Run: headless pygame with SDL's dummy video driver; simulated clock (each Clock.tick advances the game by its frame time, no real sleeping); random seed 0; keys injected as events and as key.get_pressed() state; no mouse input; restart key R tapped at the start of phases 3 and 4.
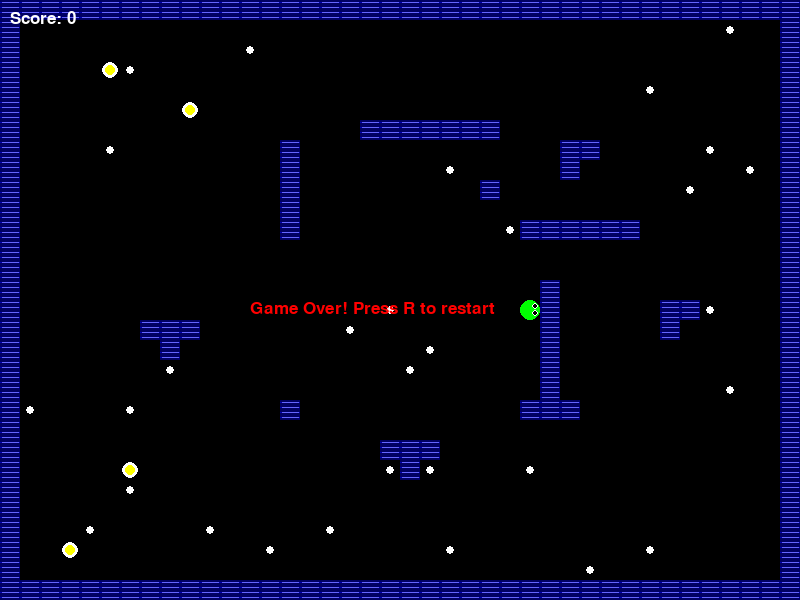
Frame 1 of 4 · flips 1–60 · no input
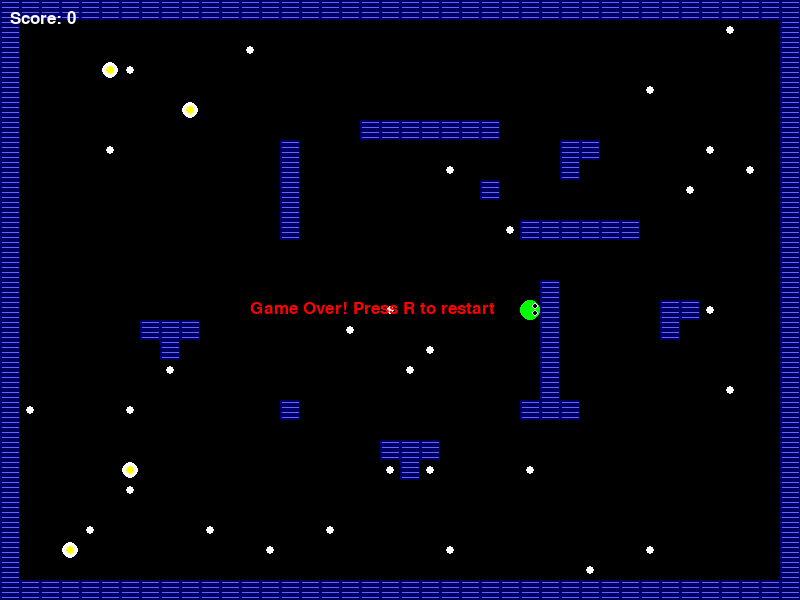
Frame 2 of 4 · flips 61–180 · tapped SPACE, RETURN · held RIGHT (→), D
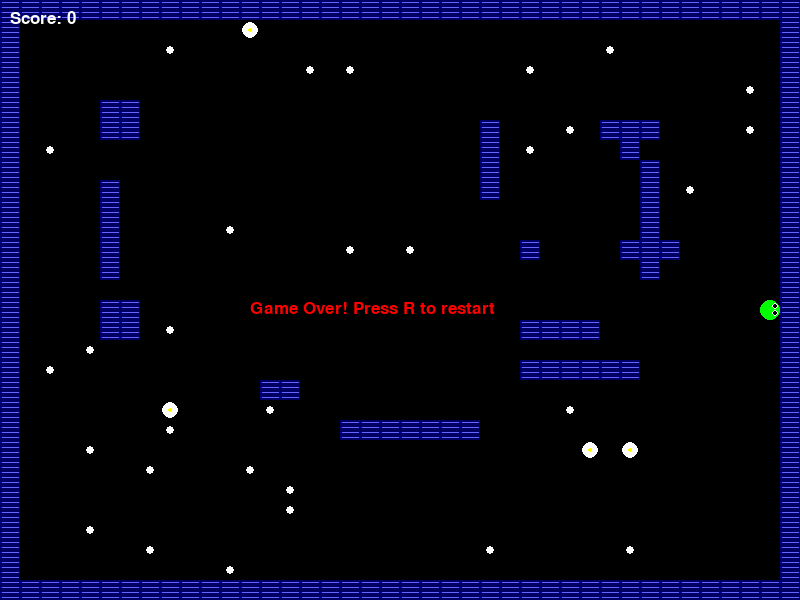
Frame 3 of 4 · flips 181–300 · tapped R · held DOWN (↓), S
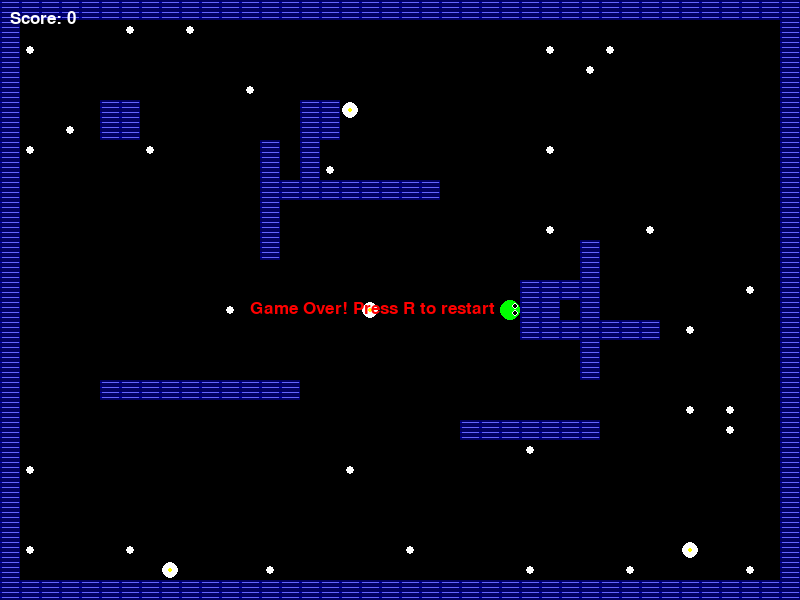
Frame 4 of 4 · flips 301–420 · tapped R · held LEFT (←), A, UP (↑), W

The pygame program that drew these frames:

#!/usr/bin/env python3
"""
Pacman-Nibbles Game
A combination of Pacman and Snake (Nibbles) game mechanics.
"""

import pygame
import sys
import random
import os
import math
from collections import deque
import time

# Initialize pygame
pygame.init()

# Constants
SCREEN_WIDTH = 800
SCREEN_HEIGHT = 600
GRID_SIZE = 20
GRID_WIDTH = SCREEN_WIDTH // GRID_SIZE
GRID_HEIGHT = SCREEN_HEIGHT // GRID_SIZE
SNAKE_SPEED = 10  # Lower is faster

# Colors
BLACK = (0, 0, 0)
WHITE = (255, 255, 255)
GREEN = (0, 255, 0)
RED = (255, 0, 0)
BLUE = (0, 0, 255)
YELLOW = (255, 255, 0)
PURPLE = (128, 0, 128)
PINK = (255, 192, 203)
ORANGE = (255, 165, 0)
CYAN = (0, 255, 255)

# Directions
UP = (0, -1)
DOWN = (0, 1)
LEFT = (-1, 0)
RIGHT = (1, 0)

# Create a directory for assets if it doesn't exist
ASSETS_DIR = os.path.join(os.path.dirname(os.path.abspath(__file__)), "assets")
os.makedirs(ASSETS_DIR, exist_ok=True)

# Function to create simple image assets
def create_assets():
    # Create snake head image
    snake_head_img = pygame.Surface((GRID_SIZE, GRID_SIZE), pygame.SRCALPHA)
    pygame.draw.circle(snake_head_img, GREEN, (GRID_SIZE//2, GRID_SIZE//2), GRID_SIZE//2)
    # Add eyes
    pygame.draw.circle(snake_head_img, WHITE, (GRID_SIZE*3//4, GRID_SIZE//3), GRID_SIZE//6)
    pygame.draw.circle(snake_head_img, WHITE, (GRID_SIZE*3//4, GRID_SIZE*2//3), GRID_SIZE//6)
    pygame.draw.circle(snake_head_img, BLACK, (GRID_SIZE*3//4, GRID_SIZE//3), GRID_SIZE//10)
    pygame.draw.circle(snake_head_img, BLACK, (GRID_SIZE*3//4, GRID_SIZE*2//3), GRID_SIZE//10)
    
    # Create snake body segment
    snake_body_img = pygame.Surface((GRID_SIZE, GRID_SIZE), pygame.SRCALPHA)
    pygame.draw.circle(snake_body_img, GREEN, (GRID_SIZE//2, GRID_SIZE//2), GRID_SIZE//2 - 1)
    
    # Create ghost images
    ghost_imgs = {}
    ghost_colors = {
        'red': RED,
        'pink': PINK,
        'cyan': CYAN,
        'orange': ORANGE
    }
    
    for color_name, color in ghost_colors.items():
        ghost_img = pygame.Surface((GRID_SIZE, GRID_SIZE), pygame.SRCALPHA)
        
        # Ghost body (rounded top, straight bottom)
        pygame.draw.rect(ghost_img, color, (0, GRID_SIZE//2, GRID_SIZE, GRID_SIZE//2))
        pygame.draw.circle(ghost_img, color, (GRID_SIZE//2, GRID_SIZE//2), GRID_SIZE//2)
        
        # Create wavy bottom
        for i in range(3):
            pygame.draw.circle(ghost_img, color, 
                              (i * GRID_SIZE//3 + GRID_SIZE//6, GRID_SIZE), 
                              GRID_SIZE//6)
        
        # Eyes
        pygame.draw.circle(ghost_img, WHITE, (GRID_SIZE//3, GRID_SIZE//2), GRID_SIZE//5)
        pygame.draw.circle(ghost_img, WHITE, (GRID_SIZE*2//3, GRID_SIZE//2), GRID_SIZE//5)
        pygame.draw.circle(ghost_img, BLACK, (GRID_SIZE//3, GRID_SIZE//2), GRID_SIZE//8)
        pygame.draw.circle(ghost_img, BLACK, (GRID_SIZE*2//3, GRID_SIZE//2), GRID_SIZE//8)
        
        ghost_imgs[color_name] = ghost_img
    
    # Create scared ghost (blue)
    scared_ghost_img = pygame.Surface((GRID_SIZE, GRID_SIZE), pygame.SRCALPHA)
    pygame.draw.rect(scared_ghost_img, BLUE, (0, GRID_SIZE//2, GRID_SIZE, GRID_SIZE//2))
    pygame.draw.circle(scared_ghost_img, BLUE, (GRID_SIZE//2, GRID_SIZE//2), GRID_SIZE//2)
    
    # Create wavy bottom
    for i in range(3):
        pygame.draw.circle(scared_ghost_img, BLUE, 
                          (i * GRID_SIZE//3 + GRID_SIZE//6, GRID_SIZE), 
                          GRID_SIZE//6)
    
    # Scared eyes
    pygame.draw.line(scared_ghost_img, WHITE, (GRID_SIZE//4, GRID_SIZE//3), 
                    (GRID_SIZE//2 - 2, GRID_SIZE//2), 2)
    pygame.draw.line(scared_ghost_img, WHITE, (GRID_SIZE//4, GRID_SIZE//2), 
                    (GRID_SIZE//2 - 2, GRID_SIZE//3), 2)
    pygame.draw.line(scared_ghost_img, WHITE, (GRID_SIZE*3//4, GRID_SIZE//3), 
                    (GRID_SIZE//2 + 2, GRID_SIZE//2), 2)
    pygame.draw.line(scared_ghost_img, WHITE, (GRID_SIZE*3//4, GRID_SIZE//2), 
                    (GRID_SIZE//2 + 2, GRID_SIZE//3), 2)
    
    # Create wall tile with brick pattern
    wall_img = pygame.Surface((GRID_SIZE, GRID_SIZE), pygame.SRCALPHA)
    wall_color = (0, 0, 180)  # Darker blue for walls
    highlight = (100, 100, 255)  # Lighter blue for highlights
    shadow = (0, 0, 100)  # Darker blue for shadows
    
    # Fill background
    pygame.draw.rect(wall_img, wall_color, (0, 0, GRID_SIZE, GRID_SIZE))
    
    # Create brick pattern
    brick_height = GRID_SIZE // 4
    mortar_thickness = 2
    
    # First row - full bricks
    pygame.draw.rect(wall_img, shadow, (0, 0, GRID_SIZE, mortar_thickness))
    pygame.draw.rect(wall_img, shadow, (0, brick_height - mortar_thickness, GRID_SIZE, mortar_thickness))
    
    # Second row - half brick offset
    pygame.draw.rect(wall_img, shadow, (0, brick_height, GRID_SIZE, mortar_thickness))
    pygame.draw.rect(wall_img, shadow, (0, 2 * brick_height - mortar_thickness, GRID_SIZE, mortar_thickness))
    pygame.draw.rect(wall_img, shadow, (GRID_SIZE // 2 - mortar_thickness // 2, brick_height, mortar_thickness, brick_height))
    
    # Third row - full bricks
    pygame.draw.rect(wall_img, shadow, (0, 2 * brick_height, GRID_SIZE, mortar_thickness))
    pygame.draw.rect(wall_img, shadow, (0, 3 * brick_height - mortar_thickness, GRID_SIZE, mortar_thickness))
    
    # Fourth row - half brick offset
    pygame.draw.rect(wall_img, shadow, (0, 3 * brick_height, GRID_SIZE, mortar_thickness))
    pygame.draw.rect(wall_img, shadow, (0, 4 * brick_height - mortar_thickness, GRID_SIZE, mortar_thickness))
    pygame.draw.rect(wall_img, shadow, (GRID_SIZE // 2 - mortar_thickness // 2, 3 * brick_height, mortar_thickness, brick_height))
    
    # Vertical mortar lines for full brick rows
    pygame.draw.rect(wall_img, shadow, (GRID_SIZE // 2 - mortar_thickness // 2, 0, mortar_thickness, brick_height))
    pygame.draw.rect(wall_img, shadow, (GRID_SIZE // 2 - mortar_thickness // 2, 2 * brick_height, mortar_thickness, brick_height))
    
    # Add some highlights to give 3D effect
    for i in range(4):
        y = i * brick_height + 2
        pygame.draw.line(wall_img, highlight, (2, y), (GRID_SIZE - 2, y), 1)
    
    return {
        'snake_head': snake_head_img,
        'snake_body': snake_body_img,
        'ghost_red': ghost_imgs['red'],
        'ghost_pink': ghost_imgs['pink'],
        'ghost_cyan': ghost_imgs['cyan'],
        'ghost_orange': ghost_imgs['orange'],
        'ghost_scared': scared_ghost_img,
        'wall': wall_img
    }

class PacNibbles:
    def __init__(self):
        self.screen = pygame.display.set_mode((SCREEN_WIDTH, SCREEN_HEIGHT))
        pygame.display.set_caption("Pacman-Nibbles")
        self.clock = pygame.time.Clock()
        self.font = pygame.font.SysFont('Arial', 25)
        self.snake = deque()
        self.walls = []
        self.dots = []
        self.power_pellets = []
        self.ghosts = []
        
        # Load game assets
        self.assets = create_assets()
        
        # Create rotated versions of the snake head
        self.rotated_heads = {
            UP: pygame.transform.rotate(self.assets['snake_head'], 90),
            DOWN: pygame.transform.rotate(self.assets['snake_head'], -90),
            LEFT: pygame.transform.rotate(self.assets['snake_head'], 180),
            RIGHT: self.assets['snake_head']
        }
        
        # Ghost colors
        self.ghost_colors = ['ghost_red', 'ghost_pink', 'ghost_cyan', 'ghost_orange']
        
        self.reset_game()

    def reset_game(self):
        # Snake properties
        self.snake = deque([(GRID_WIDTH // 2, GRID_HEIGHT // 2)])
        self.direction = RIGHT
        self.next_direction = RIGHT
        self.score = 0
        self.game_over = False
        
        # Generate maze walls
        self.walls = self.generate_maze()
        
        # Generate dots
        self.dots = []
        self.generate_dots(30)  # Start with 30 dots
        
        # Generate power pellets
        self.power_pellets = []
        self.generate_power_pellets(4)  # 4 power pellets
        
        # Ghosts
        self.ghosts = []
        # Delay ghost generation to give player a head start
        self.ghost_spawn_time = pygame.time.get_ticks() + 3000  # 3 seconds delay
        self.ghosts_to_spawn = 3
        
        # Power-up state
        self.powered_up = False
        self.power_time = 0
        
        # Display a "Get Ready" message
        self.show_get_ready = True
        self.get_ready_time = pygame.time.get_ticks()
        
    def generate_maze(self):
        walls = []
        
        # Border walls
        for x in range(GRID_WIDTH):
            walls.append((x, 0))
            walls.append((x, GRID_HEIGHT - 1))
        
        for y in range(GRID_HEIGHT):
            walls.append((0, y))
            walls.append((GRID_WIDTH - 1, y))
        
        # Create a safe zone around the snake's starting position
        safe_zone_radius = 5
        snake_head_x, snake_head_y = self.snake[0]
        safe_zone = []
        
        for x in range(snake_head_x - safe_zone_radius, snake_head_x + safe_zone_radius + 1):
            for y in range(snake_head_y - safe_zone_radius, snake_head_y + safe_zone_radius + 1):
                if 0 <= x < GRID_WIDTH and 0 <= y < GRID_HEIGHT:
                    safe_zone.append((x, y))
        
        # Generate random wall patterns
        wall_patterns = []
        
        # Add some horizontal barriers
        num_h_barriers = random.randint(3, 5)
        for _ in range(num_h_barriers):
            start_x = random.randint(5, GRID_WIDTH - 15)
            start_y = random.randint(5, GRID_HEIGHT - 5)
            length = random.randint(5, 10)
            
            pattern = []
            for i in range(length):
                pattern.append((start_x + i, start_y))
            wall_patterns.append(pattern)
        
        # Add some vertical barriers
        num_v_barriers = random.randint(3, 5)
        for _ in range(num_v_barriers):
            start_x = random.randint(5, GRID_WIDTH - 5)
            start_y = random.randint(5, GRID_HEIGHT - 15)
            length = random.randint(5, 10)
            
            pattern = []
            for i in range(length):
                pattern.append((start_x, start_y + i))
            wall_patterns.append(pattern)
        
        # Add some small wall sections
        small_patterns = [
            # Small square
            [(x, y), (x+1, y), (x, y+1), (x+1, y+1)] 
            for x in range(5, GRID_WIDTH-10, 10) 
            for y in range(5, GRID_HEIGHT-10, 10)
        ]
        
        # L shapes
        for _ in range(3):
            x = random.randint(5, GRID_WIDTH - 7)
            y = random.randint(5, GRID_HEIGHT - 7)
            small_patterns.append([(x, y), (x+1, y), (x, y+1)])
        
        # T shapes
        for _ in range(3):
            x = random.randint(5, GRID_WIDTH - 7)
            y = random.randint(5, GRID_HEIGHT - 7)
            small_patterns.append([(x, y), (x-1, y), (x+1, y), (x, y+1)])
        
        # Randomly select some patterns to use
        selected_patterns = random.sample(small_patterns, min(len(small_patterns), 5))
        wall_patterns.extend(selected_patterns)
        
        # Add walls from patterns, avoiding the safe zone
        for pattern in wall_patterns:
            for wall in pattern:
                if wall not in walls and wall not in safe_zone:
                    walls.append(wall)
        
        return walls
    
    def generate_dots(self, count):
        self.dots = []
        for _ in range(count):
            self.place_dot()
    
    def place_dot(self):
        while True:
            x = random.randint(1, GRID_WIDTH - 2)
            y = random.randint(1, GRID_HEIGHT - 2)
            if (x, y) not in self.snake and (x, y) not in self.walls and (x, y) not in self.dots and (x, y) not in self.power_pellets:
                self.dots.append((x, y))
                break
    
    def generate_power_pellets(self, count):
        self.power_pellets = []
        for _ in range(count):
            while True:
                x = random.randint(1, GRID_WIDTH - 2)
                y = random.randint(1, GRID_HEIGHT - 2)
                if (x, y) not in self.snake and (x, y) not in self.walls and (x, y) not in self.dots and (x, y) not in self.power_pellets:
                    self.power_pellets.append((x, y))
                    break
    
    def generate_ghosts(self, count):
        self.ghosts = []
        for _ in range(count):
            while True:
                x = random.randint(1, GRID_WIDTH - 2)
                y = random.randint(1, GRID_HEIGHT - 2)
                # Make sure ghosts are not too close to the snake
                if (x, y) not in self.snake and (x, y) not in self.walls and \
                   abs(x - self.snake[0][0]) > 5 and abs(y - self.snake[0][1]) > 5:
                    self.ghosts.append({
                        'pos': (x, y),
                        'direction': random.choice([UP, DOWN, LEFT, RIGHT]),
                        'color': random.choice(self.ghost_colors)
                    })
                    break
    
    def move_snake(self):
        # Update direction
        self.direction = self.next_direction
        
        # Calculate new head position
        head_x, head_y = self.snake[0]
        dx, dy = self.direction
        new_head = ((head_x + dx) % GRID_WIDTH, (head_y + dy) % GRID_HEIGHT)
        
        # Check for collisions with walls
        if new_head in self.walls:
            self.game_over = True
            return
        
        # Check for collision with self
        if new_head in list(self.snake)[1:]:
            self.game_over = True
            return
        
        # Move the snake
        self.snake.appendleft(new_head)
        
        # Check for dot collision
        if new_head in self.dots:
            self.dots.remove(new_head)
            self.score += 10
            self.place_dot()
            # Don't remove the tail to make the snake grow
        else:
            # Check for power pellet collision
            if new_head in self.power_pellets:
                self.power_pellets.remove(new_head)
                self.powered_up = True
                self.power_time = pygame.time.get_ticks()
                self.score += 50
            else:
                # If no dot or power pellet was eaten, remove the tail
                self.snake.pop()
        
        # Check for ghost collision
        for ghost in self.ghosts[:]:  # Create a copy to safely modify during iteration
            if new_head == ghost['pos']:
                if self.powered_up:
                    # Eat the ghost
                    self.ghosts.remove(ghost)
                    self.score += 200
                    # Spawn a new ghost
                    self.generate_ghosts(1)
                else:
                    self.game_over = True
                    return
    
    def move_ghosts(self):
        for ghost in self.ghosts:
            # Decide whether to change direction
            if random.random() < 0.2:
                # 20% chance to change direction randomly
                ghost['direction'] = random.choice([UP, DOWN, LEFT, RIGHT])
            elif random.random() < 0.6:
                # 60% chance to move towards or away from the snake based on power-up state
                head_x, head_y = self.snake[0]
                ghost_x, ghost_y = ghost['pos']
                
                # Determine direction to move
                if self.powered_up:
                    # Run away from snake
                    if ghost_x < head_x:
                        ghost['direction'] = LEFT
                    elif ghost_x > head_x:
                        ghost['direction'] = RIGHT
                    elif ghost_y < head_y:
                        ghost['direction'] = UP
                    else:
                        ghost['direction'] = DOWN
                else:
                    # Chase the snake
                    if ghost_x < head_x:
                        ghost['direction'] = RIGHT
                    elif ghost_x > head_x:
                        ghost['direction'] = LEFT
                    elif ghost_y < head_y:
                        ghost['direction'] = DOWN
                    else:
                        ghost['direction'] = UP
            
            # Calculate new position
            dx, dy = ghost['direction']
            ghost_x, ghost_y = ghost['pos']
            new_pos = ((ghost_x + dx) % GRID_WIDTH, (ghost_y + dy) % GRID_HEIGHT)
            
            # Check if the new position is valid
            if new_pos not in self.walls:
                ghost['pos'] = new_pos
            else:
                # If hitting a wall, choose a random valid direction
                valid_directions = []
                for direction in [UP, DOWN, LEFT, RIGHT]:
                    dx, dy = direction
                    check_pos = ((ghost_x + dx) % GRID_WIDTH, (ghost_y + dy) % GRID_HEIGHT)
                    if check_pos not in self.walls:
                        valid_directions.append(direction)
                
                if valid_directions:
                    ghost['direction'] = random.choice(valid_directions)
    
    def check_power_up(self):
        if self.powered_up and pygame.time.get_ticks() - self.power_time > 5000:  # 5 seconds of power
            self.powered_up = False
    
    def draw(self):
        self.screen.fill(BLACK)
        
        # Draw walls with brick pattern
        for wall in self.walls:
            self.screen.blit(self.assets['wall'], 
                           (wall[0] * GRID_SIZE, wall[1] * GRID_SIZE))
        
        # Draw dots
        for dot in self.dots:
            pygame.draw.circle(self.screen, WHITE, 
                              (dot[0] * GRID_SIZE + GRID_SIZE // 2, 
                               dot[1] * GRID_SIZE + GRID_SIZE // 2), 
                              GRID_SIZE // 5)
        
        # Draw power pellets
        for pellet in self.power_pellets:
            pygame.draw.circle(self.screen, WHITE, 
                              (pellet[0] * GRID_SIZE + GRID_SIZE // 2, 
                               pellet[1] * GRID_SIZE + GRID_SIZE // 2), 
                              GRID_SIZE // 2.5)
            # Add pulsating effect
            pulse = (math.sin(pygame.time.get_ticks() * 0.01) + 1) * 2 + 2
            pygame.draw.circle(self.screen, YELLOW, 
                              (pellet[0] * GRID_SIZE + GRID_SIZE // 2, 
                               pellet[1] * GRID_SIZE + GRID_SIZE // 2), 
                              pulse)
        
        # Draw snake
        # First draw the body segments
        for i, segment in enumerate(list(self.snake)[1:]):
            self.screen.blit(self.assets['snake_body'], 
                           (segment[0] * GRID_SIZE, segment[1] * GRID_SIZE))
        
        # Then draw the head with proper rotation
        if self.snake:
            head_pos = self.snake[0]
            self.screen.blit(self.rotated_heads[self.direction], 
                           (head_pos[0] * GRID_SIZE, head_pos[1] * GRID_SIZE))
        
        # Draw ghosts
        for ghost in self.ghosts:
            if self.powered_up:
                ghost_img = self.assets['ghost_scared']
            else:
                ghost_img = self.assets[ghost['color']]
            
            self.screen.blit(ghost_img, 
                           (ghost['pos'][0] * GRID_SIZE, ghost['pos'][1] * GRID_SIZE))
        
        # Draw score
        score_text = self.font.render(f'Score: {self.score}', True, WHITE)
        self.screen.blit(score_text, (10, 10))
        
        # Draw "Get Ready" message
        if self.show_get_ready:
            if pygame.time.get_ticks() - self.get_ready_time < 2000:  # Show for 2 seconds
                ready_text = self.font.render('Get Ready!', True, YELLOW)
                text_rect = ready_text.get_rect(center=(SCREEN_WIDTH // 2, SCREEN_HEIGHT // 2))
                self.screen.blit(ready_text, text_rect)
            else:
                self.show_get_ready = False
        
        # Draw game over message
        if self.game_over:
            game_over_text = self.font.render('Game Over! Press R to restart', True, RED)
            self.screen.blit(game_over_text, (SCREEN_WIDTH // 2 - 150, SCREEN_HEIGHT // 2))
        
        pygame.display.flip()
    
    def handle_events(self):
        for event in pygame.event.get():
            if event.type == pygame.QUIT:
                pygame.quit()
                sys.exit()
            
            if event.type == pygame.KEYDOWN:
                if self.game_over:
                    if event.key == pygame.K_r:
                        self.reset_game()
                else:
                    if event.key == pygame.K_UP and self.direction != DOWN:
                        self.next_direction = UP
                    elif event.key == pygame.K_DOWN and self.direction != UP:
                        self.next_direction = DOWN
                    elif event.key == pygame.K_LEFT and self.direction != RIGHT:
                        self.next_direction = LEFT
                    elif event.key == pygame.K_RIGHT and self.direction != LEFT:
                        self.next_direction = RIGHT
    
    def run(self):
        while True:
            self.handle_events()
            
            if not self.game_over:
                # Check if it's time to spawn ghosts
                current_time = pygame.time.get_ticks()
                if self.ghosts_to_spawn > 0 and current_time >= self.ghost_spawn_time:
                    self.generate_ghosts(1)
                    self.ghosts_to_spawn -= 1
                    self.ghost_spawn_time = current_time + 1000  # 1 second between spawns
                
                self.move_snake()
                self.move_ghosts()
                self.check_power_up()
            
            self.draw()
            self.clock.tick(SNAKE_SPEED)

if __name__ == "__main__":
    game = PacNibbles()
    game.run()
